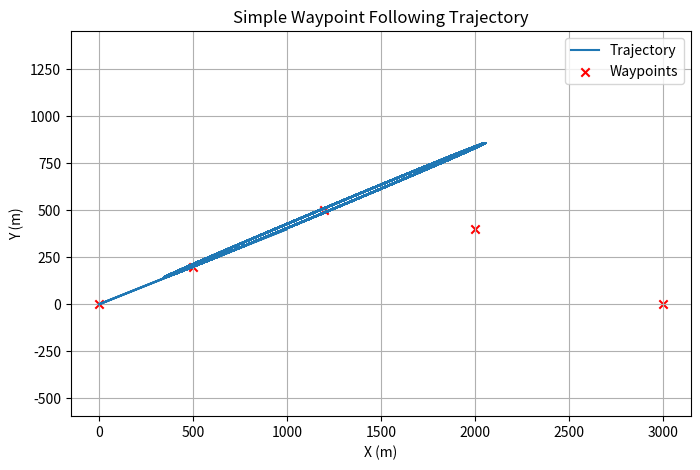
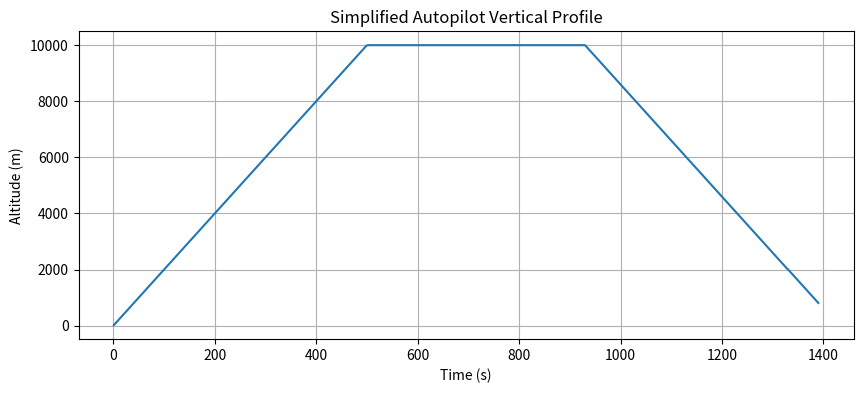

Python code for these plots, in order:
import numpy as np
import matplotlib.pyplot as plt


# Waypoint follower (2D) - simple proportional controller
def waypoint_follower(waypoints, dt=0.1, vmax=50.0, kp=0.5):
    pos = np.array(waypoints[0], dtype=float)  # start at first waypoint
    traj = [pos.copy()]
    vel = np.zeros(2)
    idx = 1
    while idx < len(waypoints):
        target = np.array(waypoints[idx], dtype=float)
        error = target - pos
        dist = np.linalg.norm(error)
        if dist < 1.0:  # reached waypoint
            idx += 1
            continue
        # Proportional steering towards waypoint
        direction = error / (dist + 1e-9)
        accel = kp * error  # simple proportional law
        vel = vel + accel*dt
        # limit speed
        speed = np.linalg.norm(vel)
        if speed > vmax:
            vel = vel / speed * vmax
        pos = pos + vel*dt
        traj.append(pos.copy())
        # safety break (avoid infinite loops)
        if len(traj) > 20000:
            break
    return np.array(traj)

# Example waypoints (x,y) meters
wps = [(0,0),(500,200),(1200,500),(2000,400),(3000,0)]
traj = waypoint_follower(wps, dt=0.5, vmax=100.0, kp=0.002)

plt.figure(figsize=(8,5))
wps_arr = np.array(wps)
plt.plot(traj[:,0], traj[:,1], label='Trajectory')
plt.scatter(wps_arr[:,0], wps_arr[:,1], color='red', marker='x', label='Waypoints')
plt.xlabel('X (m)')
plt.ylabel('Y (m)')
plt.title('Simple Waypoint Following Trajectory')
plt.legend()
plt.grid(True)
plt.axis('equal')
plt.show()

# Simple altitude phase controller (uses proportional control)
def altitude_profile_sim(phases, dt=0.5):
    # phases: list of (phase_name, duration_s, target_altitude_m)
    t = []
    alt = []
    time = 0.0
    altitude = 0.0
    Kp = 0.5
    for name, duration, target in phases:
        steps = int(duration/dt)
        for _ in range(steps):
            error = target - altitude
            u = Kp * error  # control effort ~ climb rate
            # simple dynamics: altitude_dot = u (m/s) but limit climb rate
            climb_rate = np.clip(u, -20, 20)
            altitude = altitude + climb_rate*dt
            time += dt
            t.append(time)
            alt.append(altitude)
    return np.array(t), np.array(alt)

phases = [
    ("Takeoff", 30, 1000),
    ("Climb", 300, 10000),
    ("Cruise", 600, 10000),
    ("Descent", 400, 2000),
    ("Landing", 60, 0)
]

t, alt = altitude_profile_sim(phases, dt=1.0)
plt.figure(figsize=(10,4))
plt.plot(t, alt)
plt.xlabel('Time (s)')
plt.ylabel('Altitude (m)')
plt.title('Simplified Autopilot Vertical Profile')
plt.grid(True)
plt.show()